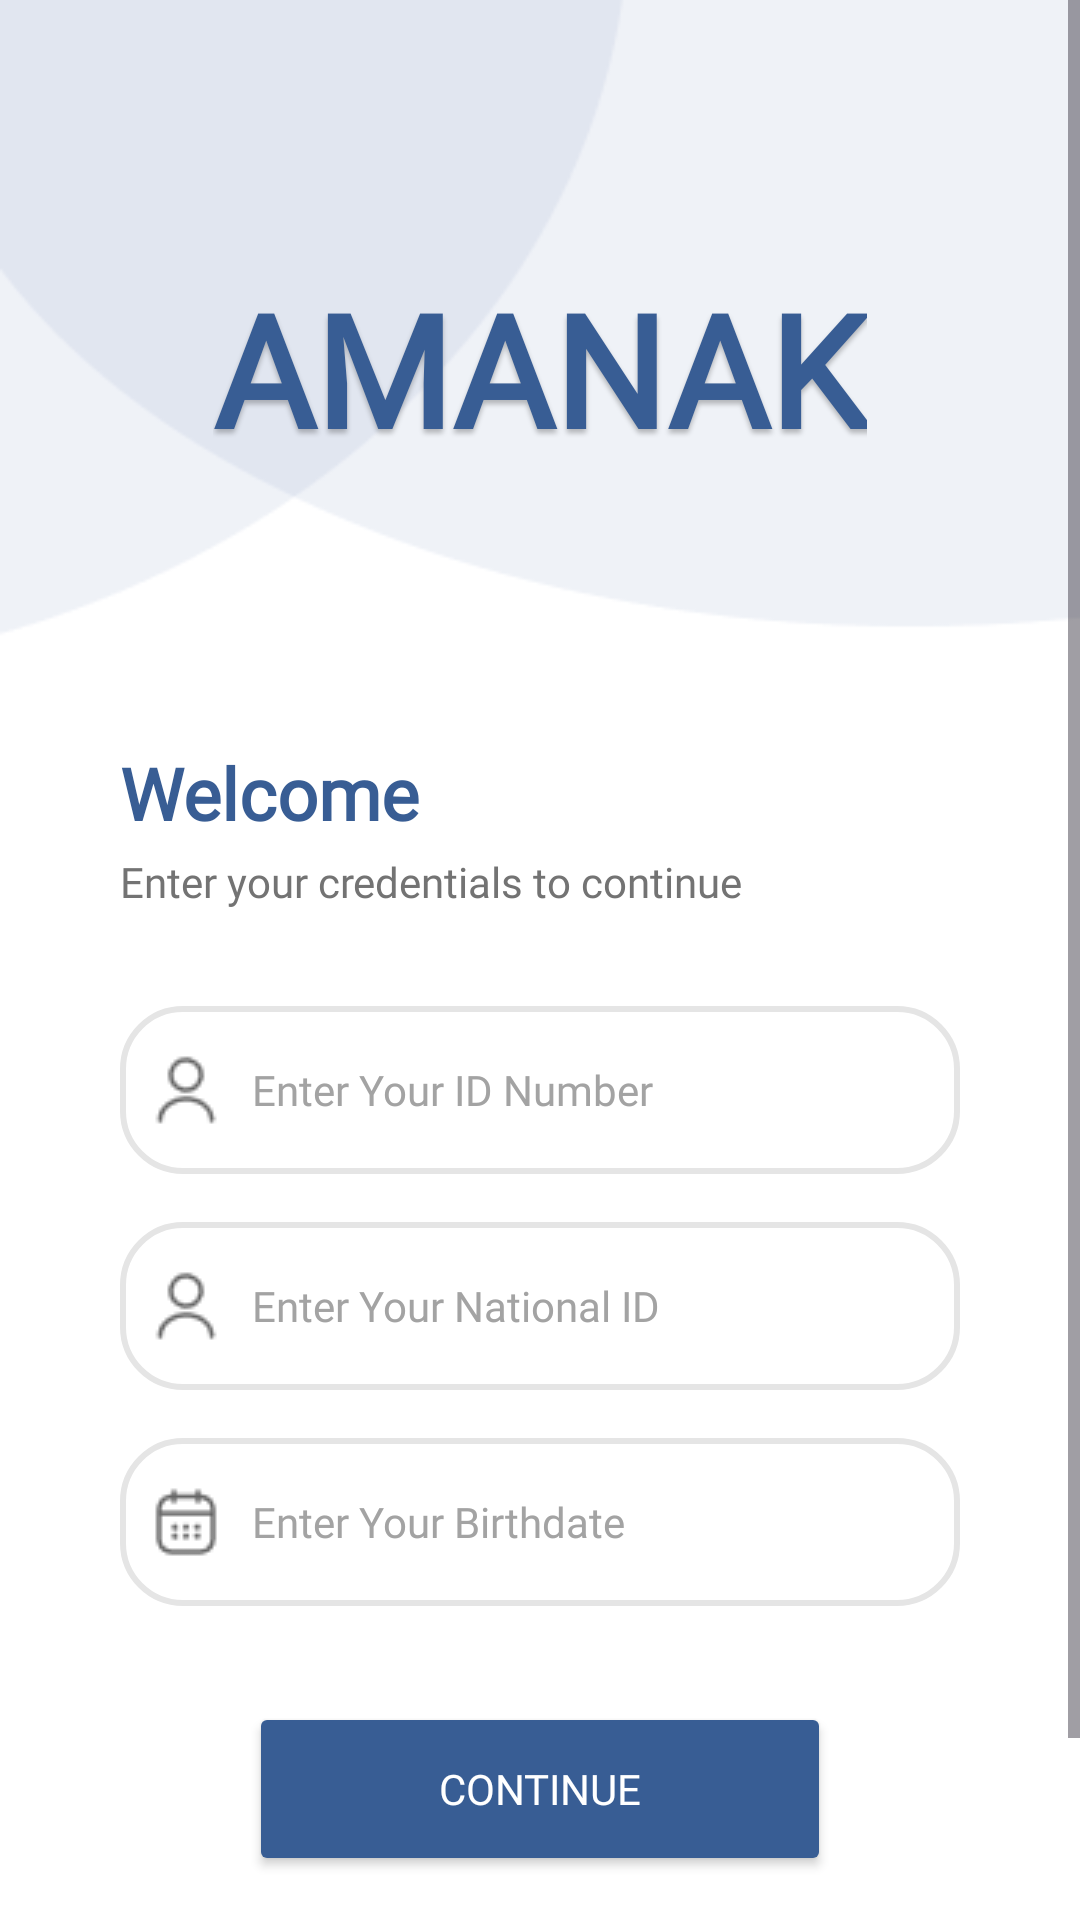

Android layout source for this screen:
<!-- AndroidManifest.xml: application theme Theme.AMANAKK -->
<!-- res/layout/sign_up.xml -->
<?xml version="1.0" encoding="utf-8"?>
<ScrollView xmlns:android="http://schemas.android.com/apk/res/android"
    xmlns:app="http://schemas.android.com/apk/res-auto"
    xmlns:tools="http://schemas.android.com/tools"
    android:layout_width="match_parent"
    android:layout_height="match_parent"
    android:background="#FFFFFF"
    android:fillViewport="true"
    tools:context=".SignUpActivity">

    <androidx.constraintlayout.widget.ConstraintLayout
        android:layout_width="match_parent"
        android:layout_height="wrap_content"
        android:minHeight="640dp"
        android:paddingBottom="32dp">

        <ImageView
            android:id="@+id/imageView2"
            android:layout_width="0dp"
            android:layout_height="220dp"
            android:scaleType="centerCrop"
            app:layout_constraintEnd_toEndOf="parent"
            app:layout_constraintStart_toStartOf="parent"
            app:layout_constraintTop_toTopOf="parent"
            app:srcCompat="@drawable/cir1" />

        <TextView
            android:id="@+id/amanak"
            android:layout_width="wrap_content"
            android:layout_height="wrap_content"
            android:layout_marginTop="88dp"
            android:fontFamily="@font/poppins"
            android:shadowColor="#40000000"
            android:shadowDx="0"
            android:shadowDy="4"
            android:shadowRadius="4"
            android:text="@string/amanak"
            android:textColor="#385D94"
            android:textSize="52sp"
            android:textStyle="bold"
            app:layout_constraintEnd_toEndOf="parent"
            app:layout_constraintStart_toStartOf="parent"
            app:layout_constraintTop_toTopOf="parent" />

        <TextView
            android:id="@+id/welcome"
            android:layout_width="0dp"
            android:layout_height="wrap_content"
            android:layout_marginStart="40dp"
            android:layout_marginTop="28dp"
            android:layout_marginEnd="40dp"
            android:fontFamily="@font/poppins"
            android:text="@string/welcome"
            android:textAppearance="@style/welcome"
            android:textStyle="bold"
            app:layout_constraintEnd_toEndOf="parent"
            app:layout_constraintStart_toStartOf="parent"
            app:layout_constraintTop_toBottomOf="@id/imageView2" />

        <TextView
            android:id="@+id/enter_your_"
            android:layout_width="0dp"
            android:layout_height="wrap_content"
            android:layout_marginStart="40dp"
            android:layout_marginTop="4dp"
            android:layout_marginEnd="40dp"
            android:fontFamily="@font/poppins"
            android:text="@string/enter_your_"
            android:textAppearance="@style/enter_your_"
            android:textSize="14sp"
            app:layout_constraintEnd_toEndOf="parent"
            app:layout_constraintStart_toStartOf="parent"
            app:layout_constraintTop_toBottomOf="@id/welcome" />

        <EditText
            android:id="@+id/small_label"
            android:layout_width="0dp"
            android:layout_height="56dp"
            android:layout_marginStart="40dp"
            android:layout_marginTop="32dp"
            android:layout_marginEnd="40dp"
            android:background="@drawable/edittext_border"
            android:drawableStart="@drawable/user"
            android:drawablePadding="10dp"
            android:fontFamily="@font/poppins"
            android:hint="@string/IDN"
            android:inputType="number"
            android:paddingStart="10dp"
            android:paddingEnd="10dp"
            android:textColorHint="#A3A3A3"
            android:textSize="14sp"
            app:layout_constraintEnd_toEndOf="parent"
            app:layout_constraintStart_toStartOf="parent"
            app:layout_constraintTop_toBottomOf="@id/enter_your_" />

        <EditText
            android:id="@+id/viewww"
            android:layout_width="0dp"
            android:layout_height="56dp"
            android:layout_marginStart="40dp"
            android:layout_marginTop="16dp"
            android:layout_marginEnd="40dp"
            android:background="@drawable/edittext_border"
            android:drawableStart="@drawable/user"
            android:drawablePadding="10dp"
            android:fontFamily="@font/poppins"
            android:hint="@string/ID"
            android:inputType="number"
            android:paddingStart="10dp"
            android:paddingEnd="10dp"
            android:textColorHint="#A3A3A3"
            android:textSize="14sp"
            app:layout_constraintEnd_toEndOf="parent"
            app:layout_constraintStart_toStartOf="parent"
            app:layout_constraintTop_toBottomOf="@id/small_label" />

        <EditText
            android:id="@+id/editTextDate"
            android:layout_width="0dp"
            android:layout_height="56dp"
            android:layout_marginStart="40dp"
            android:layout_marginTop="16dp"
            android:layout_marginEnd="40dp"
            android:background="@drawable/edittext_border"
            android:drawableStart="@drawable/calendar"
            android:drawablePadding="10dp"
            android:focusable="false"
            android:fontFamily="@font/poppins"
            android:hint="@string/birth"
            android:inputType="date"
            android:paddingStart="10dp"
            android:paddingEnd="10dp"
            android:textColorHint="#A3A3A3"
            android:textSize="14sp"
            app:layout_constraintEnd_toEndOf="parent"
            app:layout_constraintStart_toStartOf="parent"
            app:layout_constraintTop_toBottomOf="@id/viewww" />

        <Button
            android:id="@+id/button"
            android:layout_width="194dp"
            android:layout_height="58dp"
            android:layout_marginTop="32dp"
            android:backgroundTint="#385D94"
            android:fontFamily="@font/poppins"
            android:text="@string/contt"
            android:textColor="#FFFFFF"
            android:textSize="14sp"
            app:cornerRadius="50dp"
            app:layout_constraintEnd_toEndOf="parent"
            app:layout_constraintStart_toStartOf="parent"
            app:layout_constraintTop_toBottomOf="@id/editTextDate" />

        <TextView
            android:id="@+id/textView2"
            android:layout_width="wrap_content"
            android:layout_height="wrap_content"
            android:layout_marginTop="16dp"
            android:fontFamily="@font/poppins"
            android:text="@string/have"
            android:textColor="#808080"
            app:layout_constraintEnd_toStartOf="@id/textView5"
            app:layout_constraintHorizontal_chainStyle="packed"
            app:layout_constraintStart_toStartOf="parent"
            app:layout_constraintTop_toBottomOf="@id/button" />

        <TextView
            android:id="@+id/textView5"
            android:layout_width="wrap_content"
            android:layout_height="48dp"
            android:layout_marginStart="4dp"
            android:fontFamily="@font/poppins"
            android:gravity="center_vertical"
            android:text="@string/Lo"
            android:textColor="#385D94"
            android:textStyle="bold"
            app:layout_constraintBaseline_toBaselineOf="@id/textView2"
            app:layout_constraintEnd_toEndOf="parent"
            app:layout_constraintStart_toEndOf="@id/textView2" />

    </androidx.constraintlayout.widget.ConstraintLayout>
</ScrollView>
<!-- resources referenced by this layout -->
<resources>
  <!-- drawable calendar: png bitmap (drawable, 588 bytes) -->
  <!-- drawable cir1: png bitmap (drawable, 4282 bytes) -->
  <!-- drawable edittext_border (drawable) -->
  <?xml version="1.0" encoding="utf-8"?>
  <selector xmlns:android="http://schemas.android.com/apk/res/android">
      <item android:state_focused="true" android:drawable="@drawable/rounded_corner_view_focus" />
      <item android:drawable="@drawable/rounded_corner_view" />
  
  </selector>
  <!-- drawable user: png bitmap (drawable, 644 bytes) -->
  <string name="ID">Enter Your National ID</string>
  <string name="IDN">Enter Your ID Number</string>
  <string name="Lo">Login</string>
  <string name="amanak"> AMANAK</string>
  <string name="birth">"Enter Your Birthdate "</string>
  <string name="contt">Continue</string>
  <string name="enter_your_"> Enter your credentials to continue</string>
  <string name="have">Have an account?</string>
  <string name="welcome">Welcome</string>
  <style name="enter_your_">
          <item name="android:textSize">14sp</item>
          <item name="android:textColor">#737373</item>
      </style>
  <style name="welcome">
          <item name="android:textSize">24sp</item>
          <item name="android:textColor">#385D94</item>
      </style>
  <style name="Theme.AMANAKK" parent="Base.Theme.AMANAKK" />
  <!-- drawable rounded_corner_view_focus (drawable) -->
  <?xml version="1.0" encoding="utf-8"?>
  <shape xmlns:android="http://schemas.android.com/apk/res/android"
      android:shape="rectangle">
      <corners android:radius="20dp" />
      <stroke android:width="2dp" android:color="#385D94" />
      <solid android:color="#FFFFFF"/>
  </shape>
  <!-- drawable rounded_corner_view (drawable) -->
  <?xml version="1.0" encoding="utf-8"?>
  <shape
      xmlns:android="http://schemas.android.com/apk/res/android"
      android:shape="rectangle">
  
      <corners android:radius="20dp" />
  
      
      <stroke android:width="2dp" android:color="#E5E5E5" />
  
      
      <solid android:color="#FFFFFF"/>
  
  </shape>
  <style name="Base.Theme.AMANAKK" parent="Theme.Material3.DayNight.NoActionBar">
          
          
      </style>
</resources>
